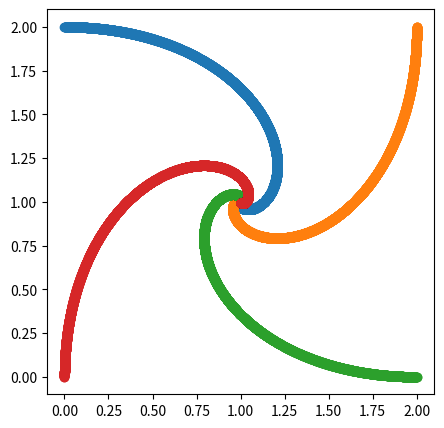

Reproduce this figure in Python.
# -*- coding: utf-8 -*-
"""
Created on Mon Jul 22 17:34:01 2019

@author: SWannell
"""

import numpy as np
import matplotlib.pyplot as plt

A = np.array([0,2])
B = np.array([2,2])
C = np.array([2,0])
D = np.array([0,0])

#print([A,B,C,D])

aLine = [A]
bLine = [B]
cLine = [C]
dLine = [D]

mult = 1

per_second = mult * 2 / (60*60)

def MoveTo(x,y,d=per_second):
    """Move d distance from x to y"""
    step = np.subtract(y,x)*d
    return x+step

def dist(x,y):
    """Distance from x to y"""
    return np.linalg.norm(y-x)

#Move til distance is < 1cm
t = 0
while dist(A,B) > 0.01:
    A = MoveTo(A,B)
    B = MoveTo(B,C)
    C = MoveTo(C,D)
    D = MoveTo(D,A)
    aLine.append(A)
    bLine.append(B)
    cLine.append(C)
    dLine.append(D)
    t += mult
print('time elapsed = ',divmod(9536,60*60)[0],"hrs",divmod(9536,60*60)[1]//60,"mins")

# minutes elapsed: 9537

#print([aLine,bLine,cLine,dLine])
   
plt.rcParams["figure.figsize"] = (5,5)
for line in [aLine,bLine,cLine,dLine]:
    plt.scatter(*zip(*line))
plt.show()

"""logarithmic spiral parameterised for C:
x(t) = 2 * e**(b*t) * math.cos(t)
y(t) = 2 * e**(b*t) * math.sin(t)

x=y=1 => t=(pi/4)+pi*k for some k => cos(t)=sin(t) = 1/np.sqrt(2)

=> e**(b*t) = np.sqrt(2) / 2
=> 
https://en.wikipedia.org/wiki/Mice_problem#Path_of_the_mice"""